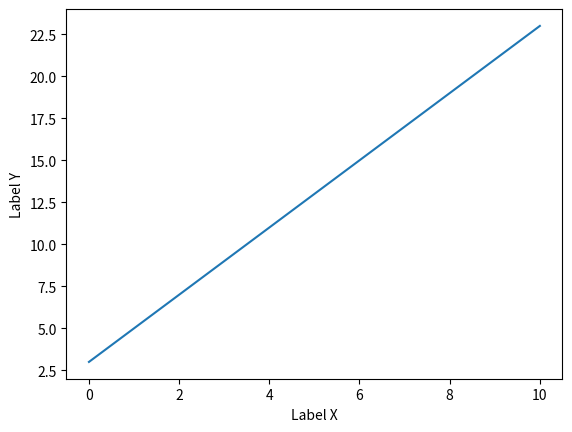

The script that saved this image:
import numpy as np
import matplotlib.pyplot as plt


# persamaan garis
# y = 2x + 3

x = np.arange(0,11,1)
y = 2 * x + 3
print(x)
print(y)

plt.plot(x,y)
plt.ylabel("Label Y")
plt.xlabel("Label X")
plt.show()